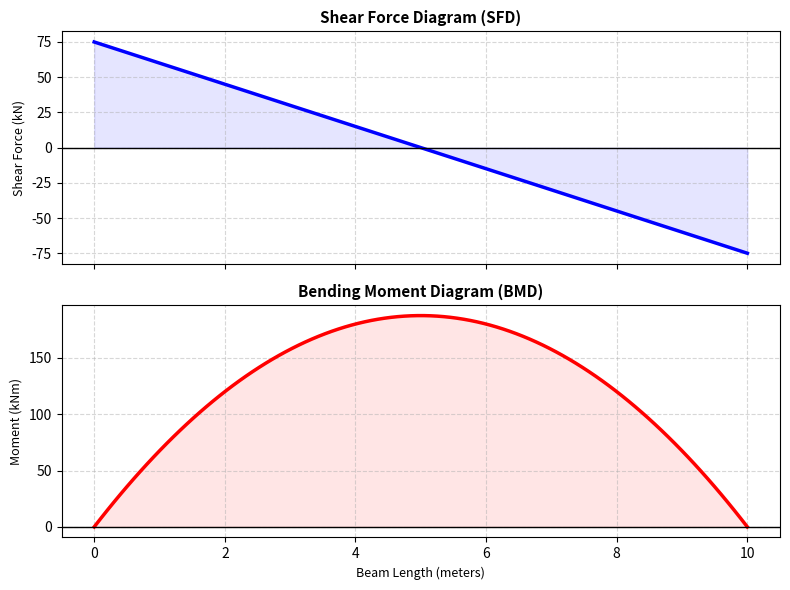

Python code for this plot:
import numpy as np
import matplotlib.pyplot as plt

# --- 1. STRUCTURAL PARAMETERS ---
L = 10.0      # Length of the beam (meters)
w = 15.0      # Uniformly distributed load (kN/m)

# --- 2. CALCULATIONS ---
R_A = R_B = (w * L) / 2      # Support reactions at ends
M_max = (w * (L**2)) / 8     # Maximum bending moment at mid-span
V_max = R_A                  # Maximum shear force occurs at the supports

print("--- ADVANCED ANALYSIS OUTPUT ---")
print(f"Left Support Reaction (R_A):  {R_A:.2f} kN")
print(f"Right Support Reaction (R_B): {R_B:.2f} kN")
print(f"Maximum Shear Force (V_max):  {V_max:.2f} kN")
print(f"Max Bending Moment (M_max):   {M_max:.2f} kNm")

# --- 3. GENERATE DIAGRAM DATA ---
x = np.linspace(0, L, 100)   # 100 points along the beam for smooth lines

# Shear Force Equation: V = R_A - (w * x)
V = R_A - (w * x)

# Bending Moment Equation: M = (w*L*x/2) - (w*x^2/2)
M = (w * L * x / 2) - (0.5 * w * x**2)

# --- 4. GRAPH THE DIAGRAMS (SFD & BMD) ---
fig, (ax1, ax2) = plt.subplots(2, 1, figsize=(8, 6), sharex=True)

# Top Plot: Shear Force Diagram (SFD)
ax1.plot(x, V, 'b-', linewidth=2.5, label='Shear (V)')
ax1.fill_between(x, V, color='blue', alpha=0.1)
ax1.axhline(0, color='black', linewidth=1)
ax1.set_title('Shear Force Diagram (SFD)', fontsize=11, fontweight='bold')
ax1.set_ylabel('Shear Force (kN)', fontsize=9)
ax1.grid(True, linestyle='--', alpha=0.5)

# Bottom Plot: Bending Moment Diagram (BMD)
ax2.plot(x, M, 'r-', linewidth=2.5, label='Moment (M)')
ax2.fill_between(x, M, color='red', alpha=0.1)
ax2.axhline(0, color='black', linewidth=1)
ax2.set_title('Bending Moment Diagram (BMD)', fontsize=11, fontweight='bold')
ax2.set_xlabel('Beam Length (meters)', fontsize=9)
ax2.set_ylabel('Moment (kNm)', fontsize=9)
ax2.grid(True, linestyle='--', alpha=0.5)
#ax2.invert_yaxis()  # Standard civil engineering convention (positive downward)

plt.tight_layout()
plt.show()
# --- 5. ELASTIC DEFLECTION VERIFICATION ---
# Using the properties matching your MASTAN2 metric model
E_mod = 200000.0  # Modulus of Elasticity
I_val = 0.0001    # Moment of Inertia (Izz)
w_metric = 15.0   # Load (kN/m)
L_metric = 10.0   # Length (meters)

# Calculate max deflection at mid-span (meters)
delta_max = (5 * w_metric * (L_metric**4)) / (384 * E_mod * I_val)

print("\n--- DEFLECTION VERIFICATION ---")
print(f"Python Mid-Span Deflection: {delta_max:.5f} meters")
